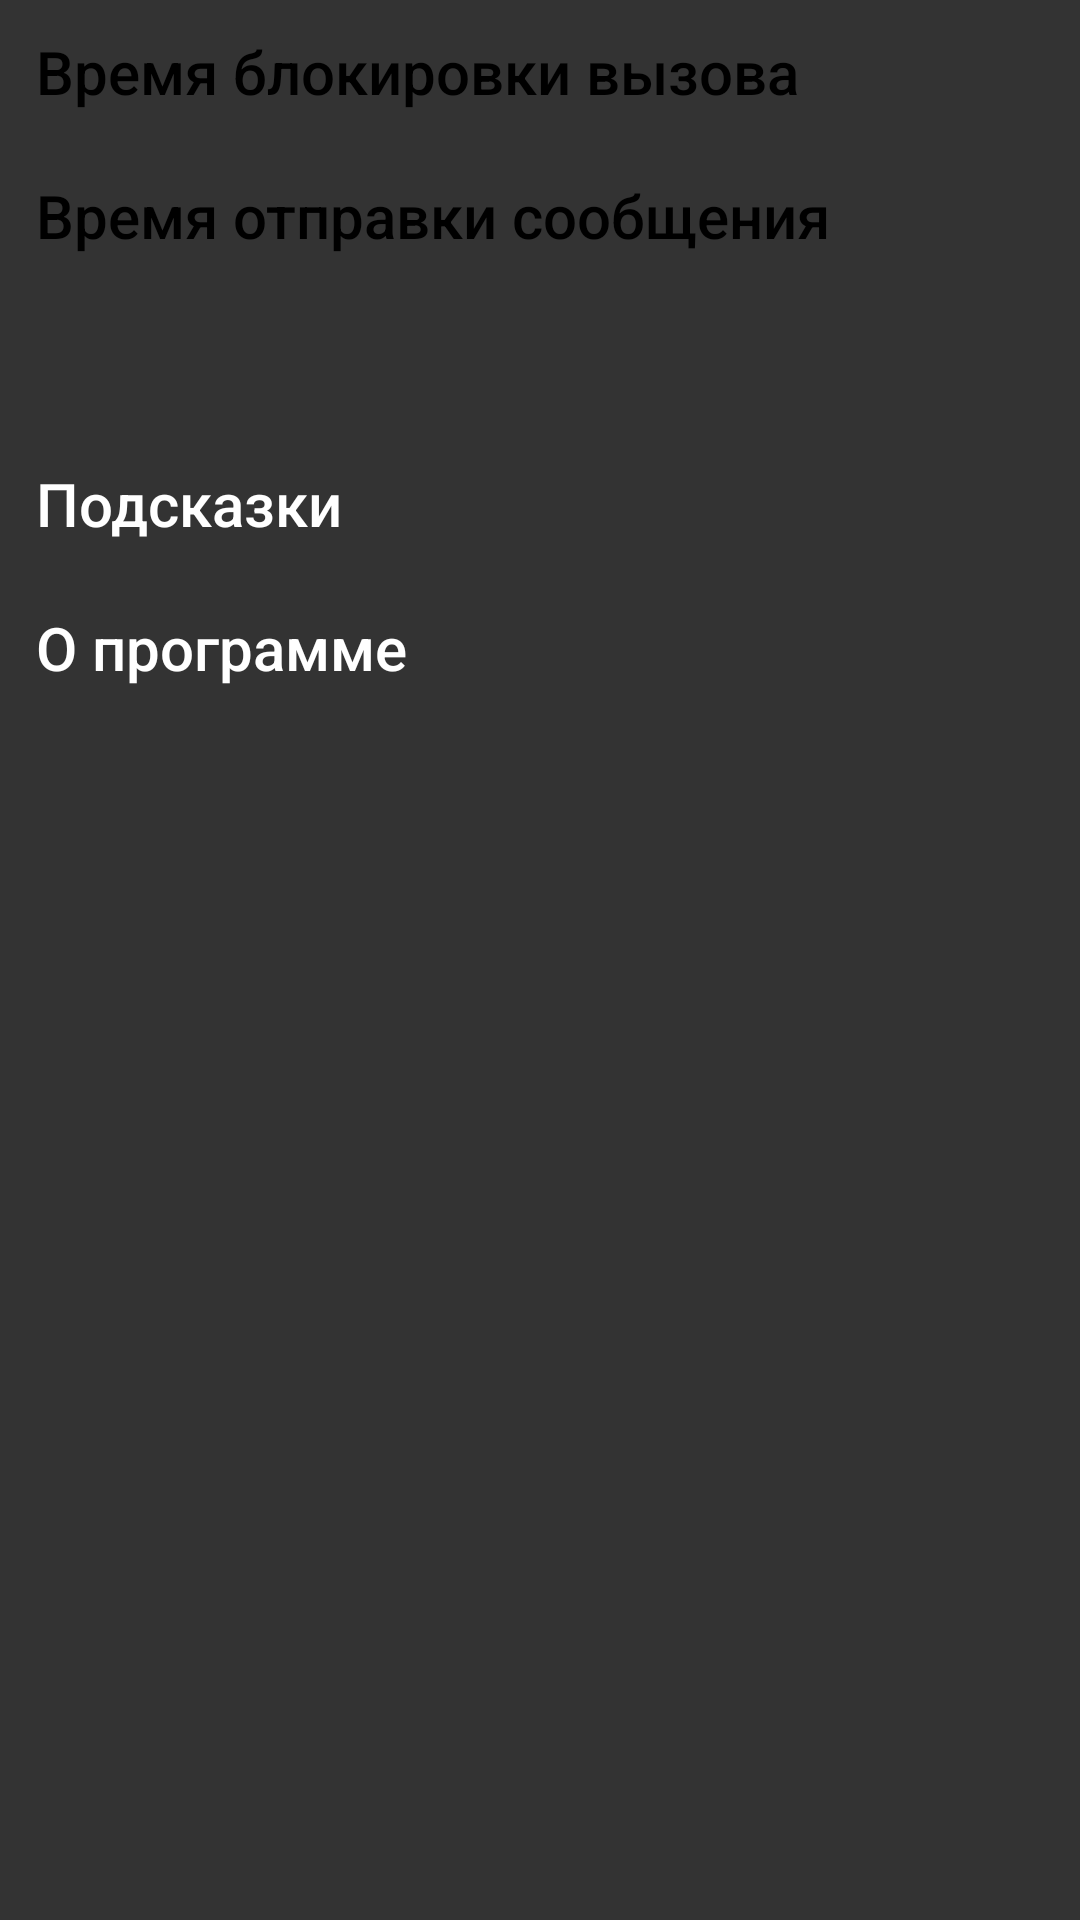

Layout XML and referenced resources for this Android screen:
<!-- AndroidManifest.xml: application theme AppTheme -->
<!-- res/layout/fragment_options.xml -->
<LinearLayout xmlns:android="http://schemas.android.com/apk/res/android"
    xmlns:tools="http://schemas.android.com/tools"
    android:layout_width="match_parent"
    android:layout_height="match_parent"
    tools:context="com.black.autosmska.OptionsFragment"
    android:orientation="vertical"
    android:showDividers="middle"
    android:background="#333333" >

    <Button
        android:id="@+id/button_phone_time"
        style="?android:attr/borderlessButtonStyle"
        android:layout_width="match_parent"
        android:layout_height="wrap_content"
        android:text="@string/time_block_phone_text"
        android:textAllCaps="false"
        android:textAlignment="textStart"
        android:textSize="20sp" />

    <Button
        android:id="@+id/button_sms_time"
        style="?android:attr/borderlessButtonStyle"
        android:layout_width="match_parent"
        android:layout_height="wrap_content"
        android:text="@string/time_block_sms_text"
        android:textAllCaps="false"
        android:textAlignment="textStart"
        android:textSize="20sp" />

    <Button
        android:id="@+id/button_on_off"
        style="?android:attr/borderlessButtonStyle"
        android:layout_width="match_parent"
        android:layout_height="wrap_content"
        android:textAllCaps="false"
        android:textAlignment="textStart"
        android:textSize="20sp" />

    <Button
        android:id="@+id/button_manual"
        style="?android:attr/borderlessButtonStyle"
        android:layout_width="match_parent"
        android:layout_height="wrap_content"
        android:text="@string/users_manual"
        android:textAllCaps="false"
        android:textColor="#FFF"
        android:textAlignment="textStart"
        android:textSize="20sp" />

    <Button
        android:id="@+id/button_info"
        style="?android:attr/borderlessButtonStyle"
        android:layout_width="match_parent"
        android:layout_height="wrap_content"
        android:text="@string/about_text"
        android:textAllCaps="false"
        android:textColor="#FFF"
        android:textAlignment="textStart"
        android:textSize="20sp" />

</LinearLayout>
<!-- resources referenced by this layout -->
<resources>
  <string name="about_text">О программе</string>
  <string name="time_block_phone_text">Время блокировки вызова</string>
  <string name="time_block_sms_text">Время отправки сообщения</string>
  <string name="users_manual">Подсказки</string>
  <style name="AppTheme" parent="Theme.AppCompat.Light.DarkActionBar">
          
          <item name="colorPrimary">@color/colorPrimary</item>
          <item name="colorPrimaryDark">@color/colorPrimaryDark</item>
          <item name="colorAccent">@color/colorAccent</item>
          <item name="alertDialogTheme">@style/AlertDialogTheme</item>
          <item name="android:buttonStyle">@style/RobotoButtonStyle</item>
          <item name="actionBarTheme">@style/AppTheme.AppBarOverlay</item>
          <item name="android:windowAnimationStyle">@style/CustomActivityAnimation</item>
          <item name="bottomNavigationStyle">@style/BottomNavTheme</item>
      </style>
  <color name="colorPrimary">#D6552C</color>
  <color name="colorPrimaryDark">#CC5D3A</color>
  <color name="colorAccent">#FF9800</color>
  <style name="AlertDialogTheme" parent="ThemeOverlay.MaterialComponents.Dialog.Alert">
          <item name="buttonBarNegativeButtonStyle">@style/NegativeButtonStyle</item>
          <item name="buttonBarPositiveButtonStyle">@style/PositiveButtonStyle</item>
      </style>
  <style name="RobotoButtonStyle" parent="android:Widget.Holo.Button">
          <item name="android:textColor">#000000</item>
      </style>
  <style name="AppTheme.AppBarOverlay" parent="ThemeOverlay.AppCompat.Dark.ActionBar">
      </style>
  <style name="CustomActivityAnimation" parent="@android:style/Animation.Activity">
          <item name="android:activityOpenEnterAnimation">@anim/slide_in_right</item>
          <item name="android:activityOpenExitAnimation">@anim/slide_out_left</item>
          <item name="android:activityCloseEnterAnimation">@anim/slide_in_left</item>
          <item name="android:activityCloseExitAnimation">@anim/slide_out_right</item>
      </style>
  <style name="BottomNavTheme" parent="Widget.Design.BottomNavigationView">
          <item name="backgroundColor">@drawable/gradient_color</item>
          <item name="itemBackground">@drawable/gradient_color</item>
          <item name="itemIconTint">@color/colorAccent</item>
          <item name="itemTextColor">@color/colorAccent</item>
      </style>
  <style name="NegativeButtonStyle" parent="Widget.MaterialComponents.Button.TextButton.Dialog">
          <item name="android:textColor">#000</item>
          <item name="android:textSize">20sp</item>
      </style>
  <style name="PositiveButtonStyle" parent="Widget.MaterialComponents.Button.TextButton.Dialog">
          <item name="android:textColor">#000</item>
          <item name="android:textSize">20sp</item>
      </style>
  <!-- drawable gradient_color (drawable) -->
  <?xml version="1.0" encoding="utf-8"?>
  <selector xmlns:android="http://schemas.android.com/apk/res/android">
      <item>
          <shape>
              <gradient
                  android:startColor="#0E0E0E"
                  android:endColor="#272626"
                  android:angle="90" />
          </shape>
      </item>
  </selector>
</resources>
